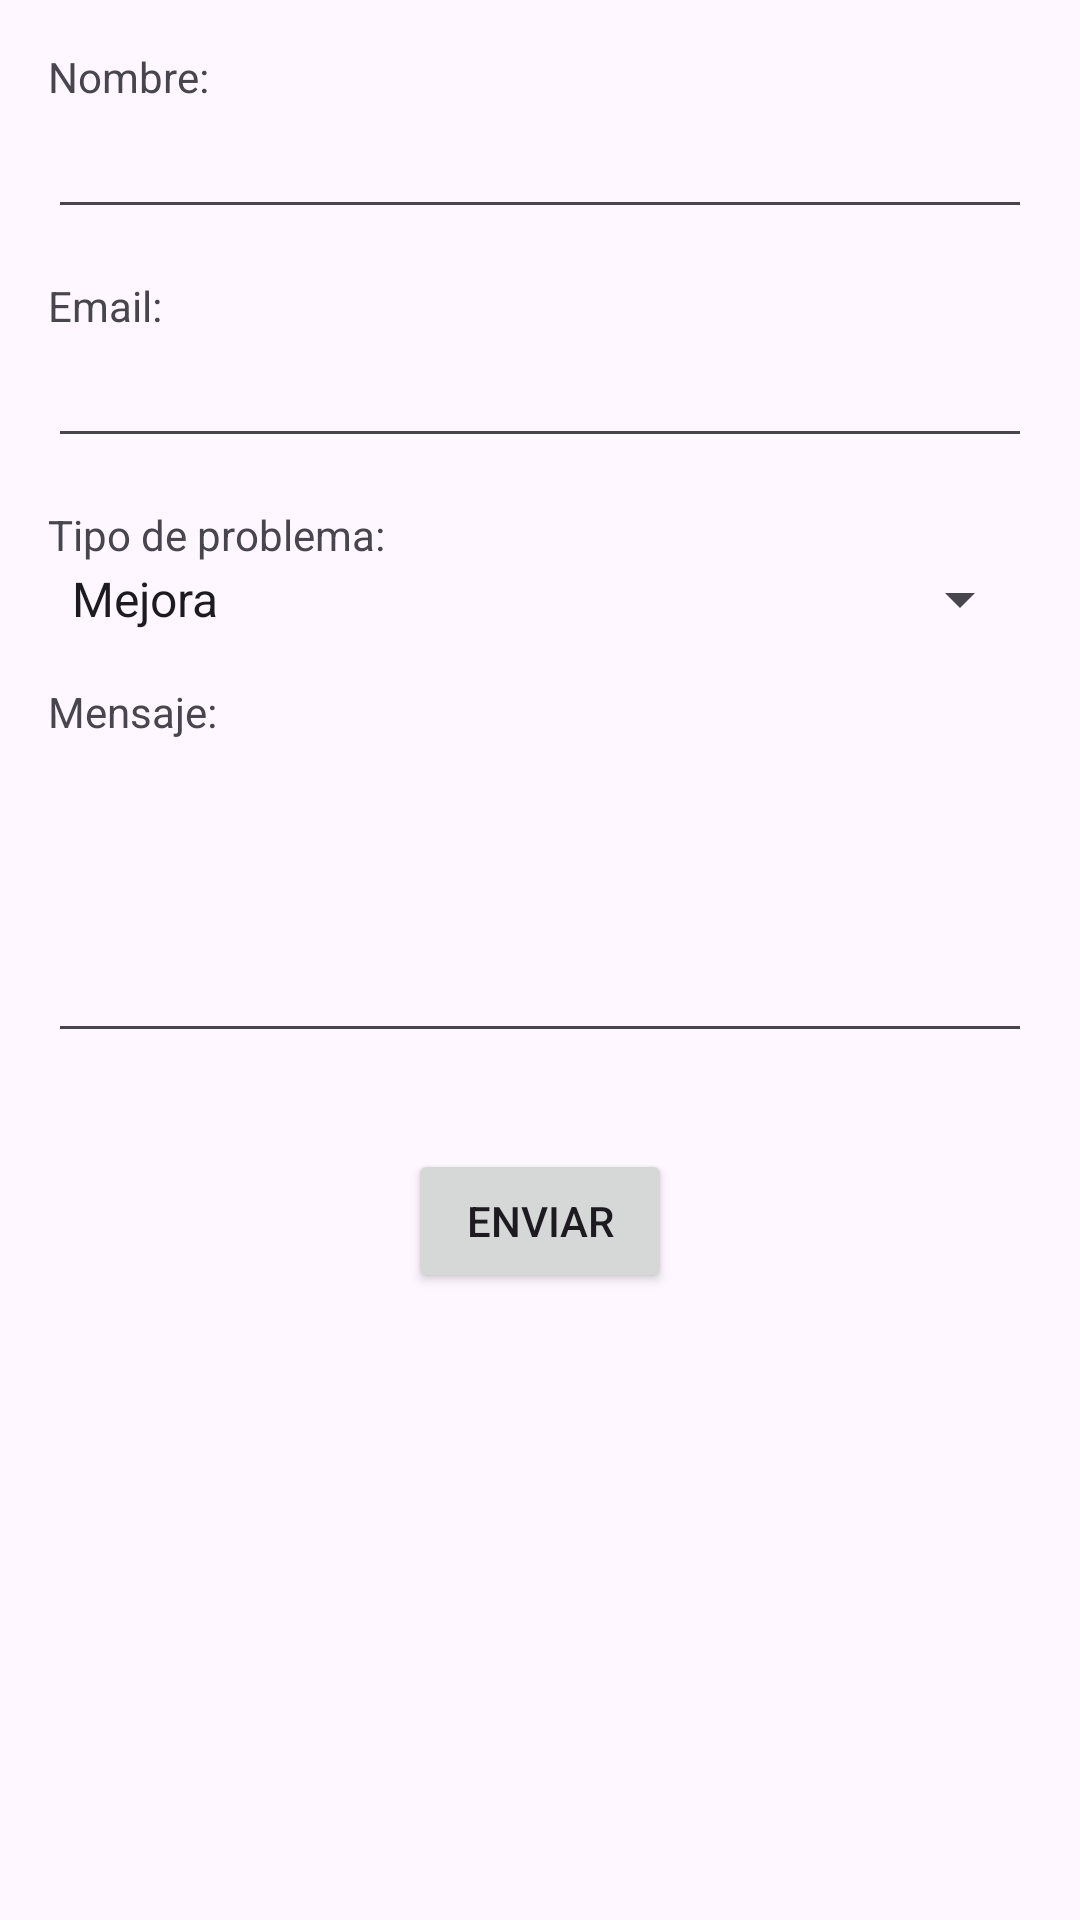

Produce the Android XML layout that renders to this screen, including the resource entries it uses.
<!-- AndroidManifest.xml: application theme Theme.MemoryGameBaseball -->
<!-- res/layout/activity_contact.xml -->
<?xml version="1.0" encoding="utf-8"?>
<RelativeLayout xmlns:android="http://schemas.android.com/apk/res/android"
    xmlns:tools="http://schemas.android.com/tools"
    android:layout_width="match_parent"
    android:layout_height="match_parent"
    tools:context=".ContactActivity">

    <TextView
        android:id="@+id/nameLabel"
        android:layout_width="wrap_content"
        android:layout_height="wrap_content"
        android:text="Nombre:"
        android:layout_marginTop="16dp"
        android:layout_marginStart="16dp"/>

    <EditText
        android:id="@+id/nameEditText"
        android:layout_width="match_parent"
        android:layout_height="wrap_content"
        android:layout_below="@id/nameLabel"
        android:layout_marginStart="16dp"
        android:layout_marginEnd="16dp"
        android:inputType="textPersonName"/>

    <TextView
        android:id="@+id/emailLabel"
        android:layout_width="wrap_content"
        android:layout_height="wrap_content"
        android:text="Email:"
        android:layout_below="@id/nameEditText"
        android:layout_marginTop="16dp"
        android:layout_marginStart="16dp"/>

    <EditText
        android:id="@+id/emailEditText"
        android:layout_width="match_parent"
        android:layout_height="wrap_content"
        android:layout_below="@id/emailLabel"
        android:layout_marginStart="16dp"
        android:layout_marginEnd="16dp"
        android:inputType="textEmailAddress"/>

    <TextView
        android:id="@+id/problemLabel"
        android:layout_width="wrap_content"
        android:layout_height="wrap_content"
        android:text="Tipo de problema:"
        android:layout_below="@id/emailEditText"
        android:layout_marginTop="16dp"
        android:layout_marginStart="16dp"/>

    <Spinner
        android:id="@+id/problemSpinner"
        android:layout_width="match_parent"
        android:layout_height="wrap_content"
        android:layout_below="@id/problemLabel"
        android:layout_marginStart="16dp"
        android:layout_marginEnd="16dp"
        android:entries="@array/problems"/>

    <TextView
        android:id="@+id/messageLabel"
        android:layout_width="wrap_content"
        android:layout_height="wrap_content"
        android:text="Mensaje:"
        android:layout_below="@id/problemSpinner"
        android:layout_marginTop="16dp"
        android:layout_marginStart="16dp"/>

    <EditText
        android:id="@+id/messageEditText"
        android:layout_width="match_parent"
        android:layout_height="wrap_content"
        android:layout_below="@id/messageLabel"
        android:layout_marginStart="16dp"
        android:layout_marginEnd="16dp"
        android:minLines="4"
        android:inputType="textMultiLine"/>

    <Button
        android:id="@+id/sendButton"
        android:layout_width="wrap_content"
        android:layout_height="wrap_content"
        android:layout_below="@id/messageEditText"
        android:layout_marginTop="32dp"
        android:layout_centerHorizontal="true"
        android:text="Enviar"/>

</RelativeLayout>
<!-- resources referenced by this layout -->
<resources>
  <string-array name="problems">
          <item>Mejora</item>
          <item>Reclamo</item>
          <item>Error</item>
      </string-array>
  <style name="Theme.MemoryGameBaseball" parent="Base.Theme.MemoryGameBaseball" />
  <style name="Base.Theme.MemoryGameBaseball" parent="Theme.Material3.DayNight.NoActionBar">
          
          
      </style>
</resources>
